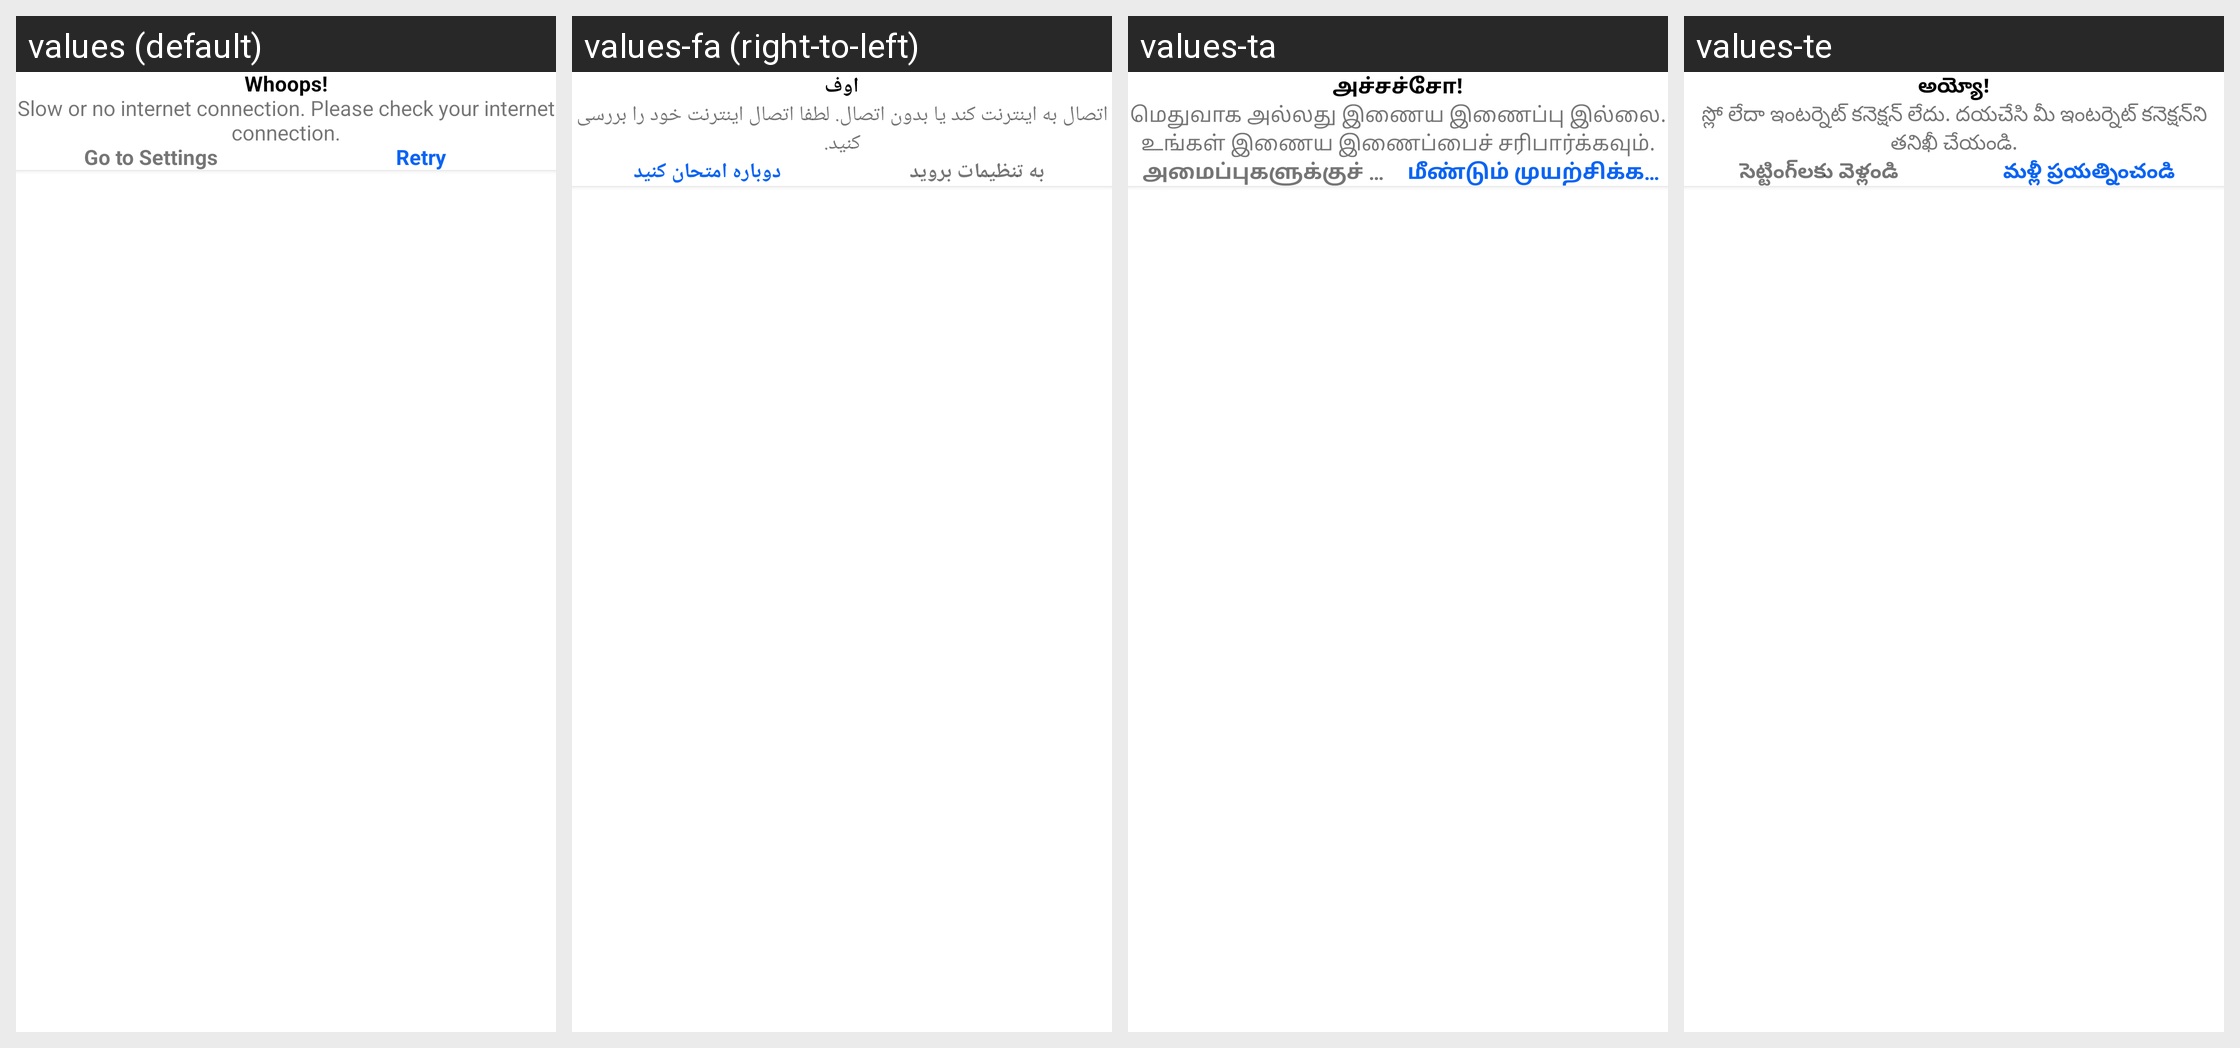

For this localized Android screen grid, give each drawn string resource with its value in every locale shown.
Android screen res/layout/dialog_no_internet.xml rendered under 4 locales, left to right: values (default), values-fa (right-to-left), values-ta, values-te. Device: Nexus 5 (rendered at 1080×1920; each locale shown at half size, 540×960, under a caption strip naming it); theme AppTheme.
Other locales in the repository, not shown: values-ar, values-bn, values-de, values-es, values-fr, values-gu, values-ha, values-hi, values-in, values-it, values-ja, values-jv, values-ko, values-mr, values-nl, values-pa, values-pl, values-pt, values-ru, values-sv, values-sw, values-th, values-tr, values-ur, values-vi, values-zh.
Strings drawn on this screen, with the default value and each locale's value (text and hints the layout hard-codes, and strings that could not be matched under every locale, appear in the picture but are not listed):

whoops
  values: Whoops!
  values-fa: اوف
  values-ta: அச்சச்சோ!
  values-te: అయ్యో!

slow_or_no_internet_connection_please_check_your_internet_connection
  values: Slow or no internet connection. Please check your internet connection.
  values-fa: اتصال به اینترنت کند یا بدون اتصال. لطفا اتصال اینترنت خود را بررسی کنید.
  values-ta: மெதுவாக அல்லது இணைய இணைப்பு இல்லை. உங்கள் இணைய இணைப்பைச் சரிபார்க்கவும்.
  values-te: స్లో లేదా ఇంటర్నెట్ కనెక్షన్ లేదు. దయచేసి మీ ఇంటర్నెట్ కనెక్షన్‌ని తనిఖీ చేయండి.

go_to_settings
  values: Go to Settings
  values-fa: به تنظیمات بروید
  values-ta: அமைப்புகளுக்குச் செல்லவும்
  values-te: సెట్టింగ్‌లకు వెళ్లండి

retry
  values: Retry
  values-fa: دوباره امتحان کنید
  values-ta: மீண்டும் முயற்சிக்கவும்
  values-te: మళ్లీ ప్రయత్నించండి
